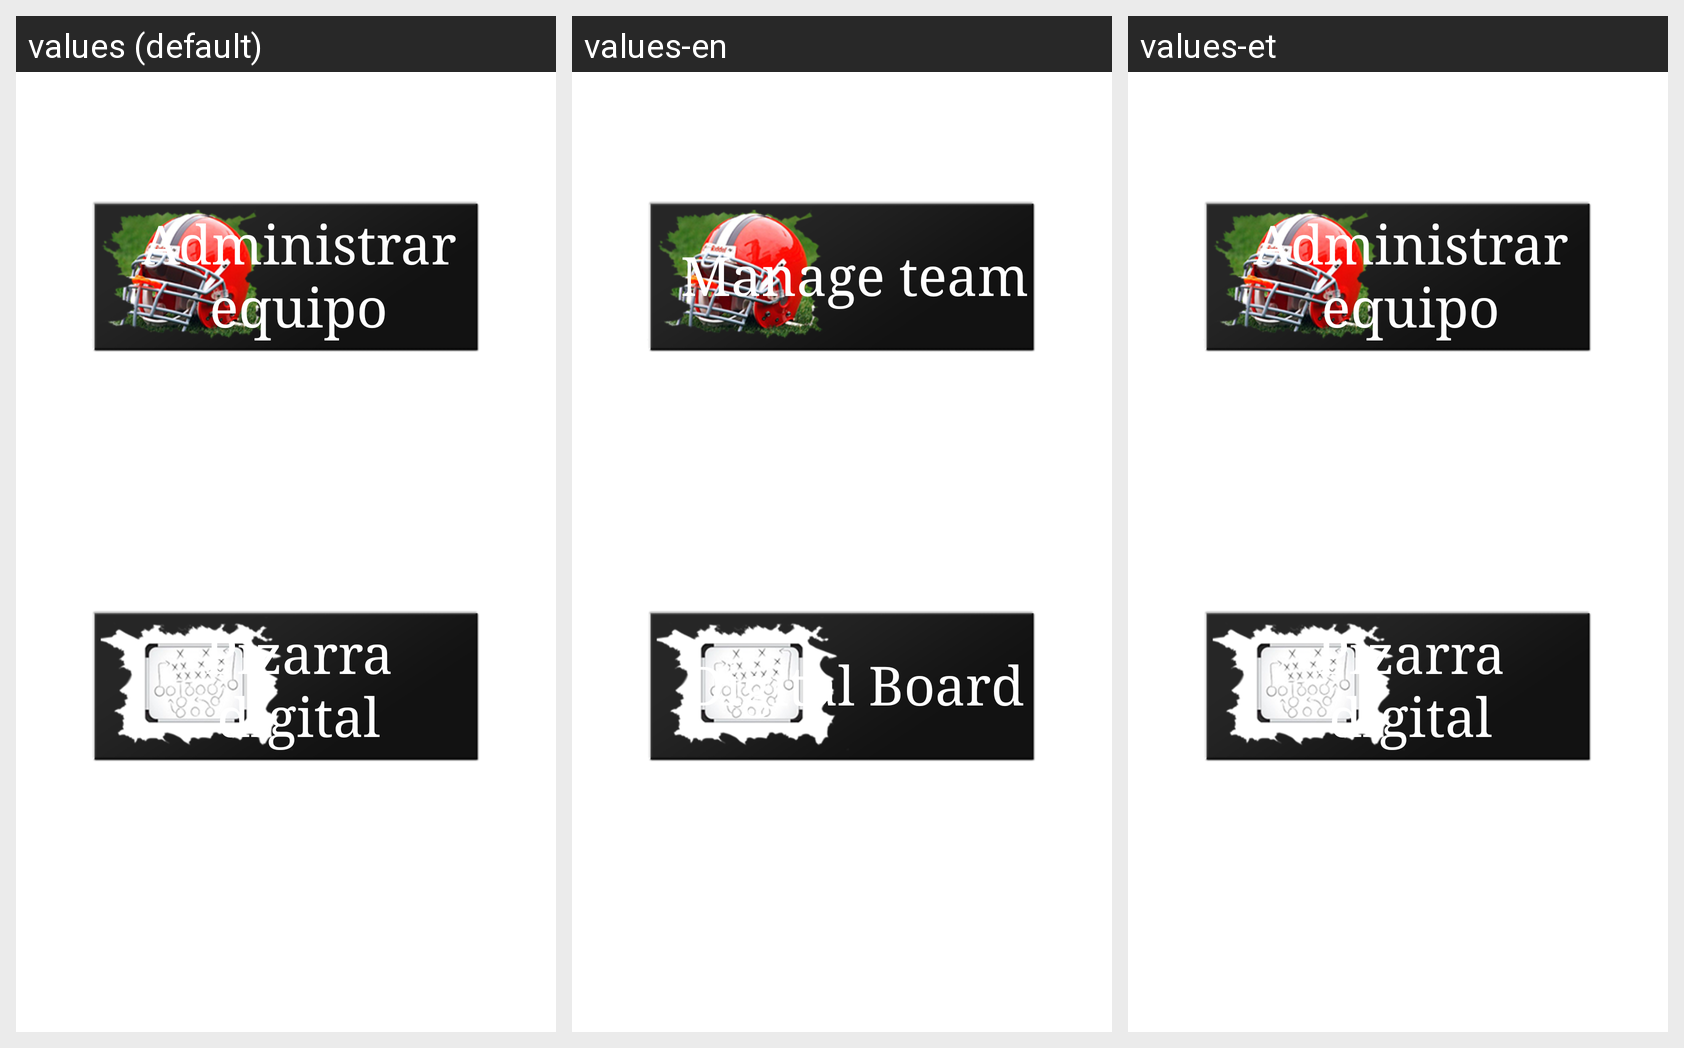

Locale-by-locale string values for the Android screen shown in this grid:
Android screen res/layout/botones_principal.xml rendered under 3 locales, left to right: values (default), values-en, values-et. Device: Nexus 5 (rendered at 1080×1920; each locale shown at half size, 540×960, under a caption strip naming it); theme AppTheme.
Strings drawn on this screen, with the default value and each locale's value (text and hints the layout hard-codes, and strings that could not be matched under every locale, appear in the picture but are not listed):

team_management
  values: Administrar equipo
  values-en: Manage team
  values-et: Administrar equipo  [not translated; the default value is used]

digital_board
  values: Pizarra digital
  values-en: Digital Board
  values-et: Pizarra digital  [not translated; the default value is used]
